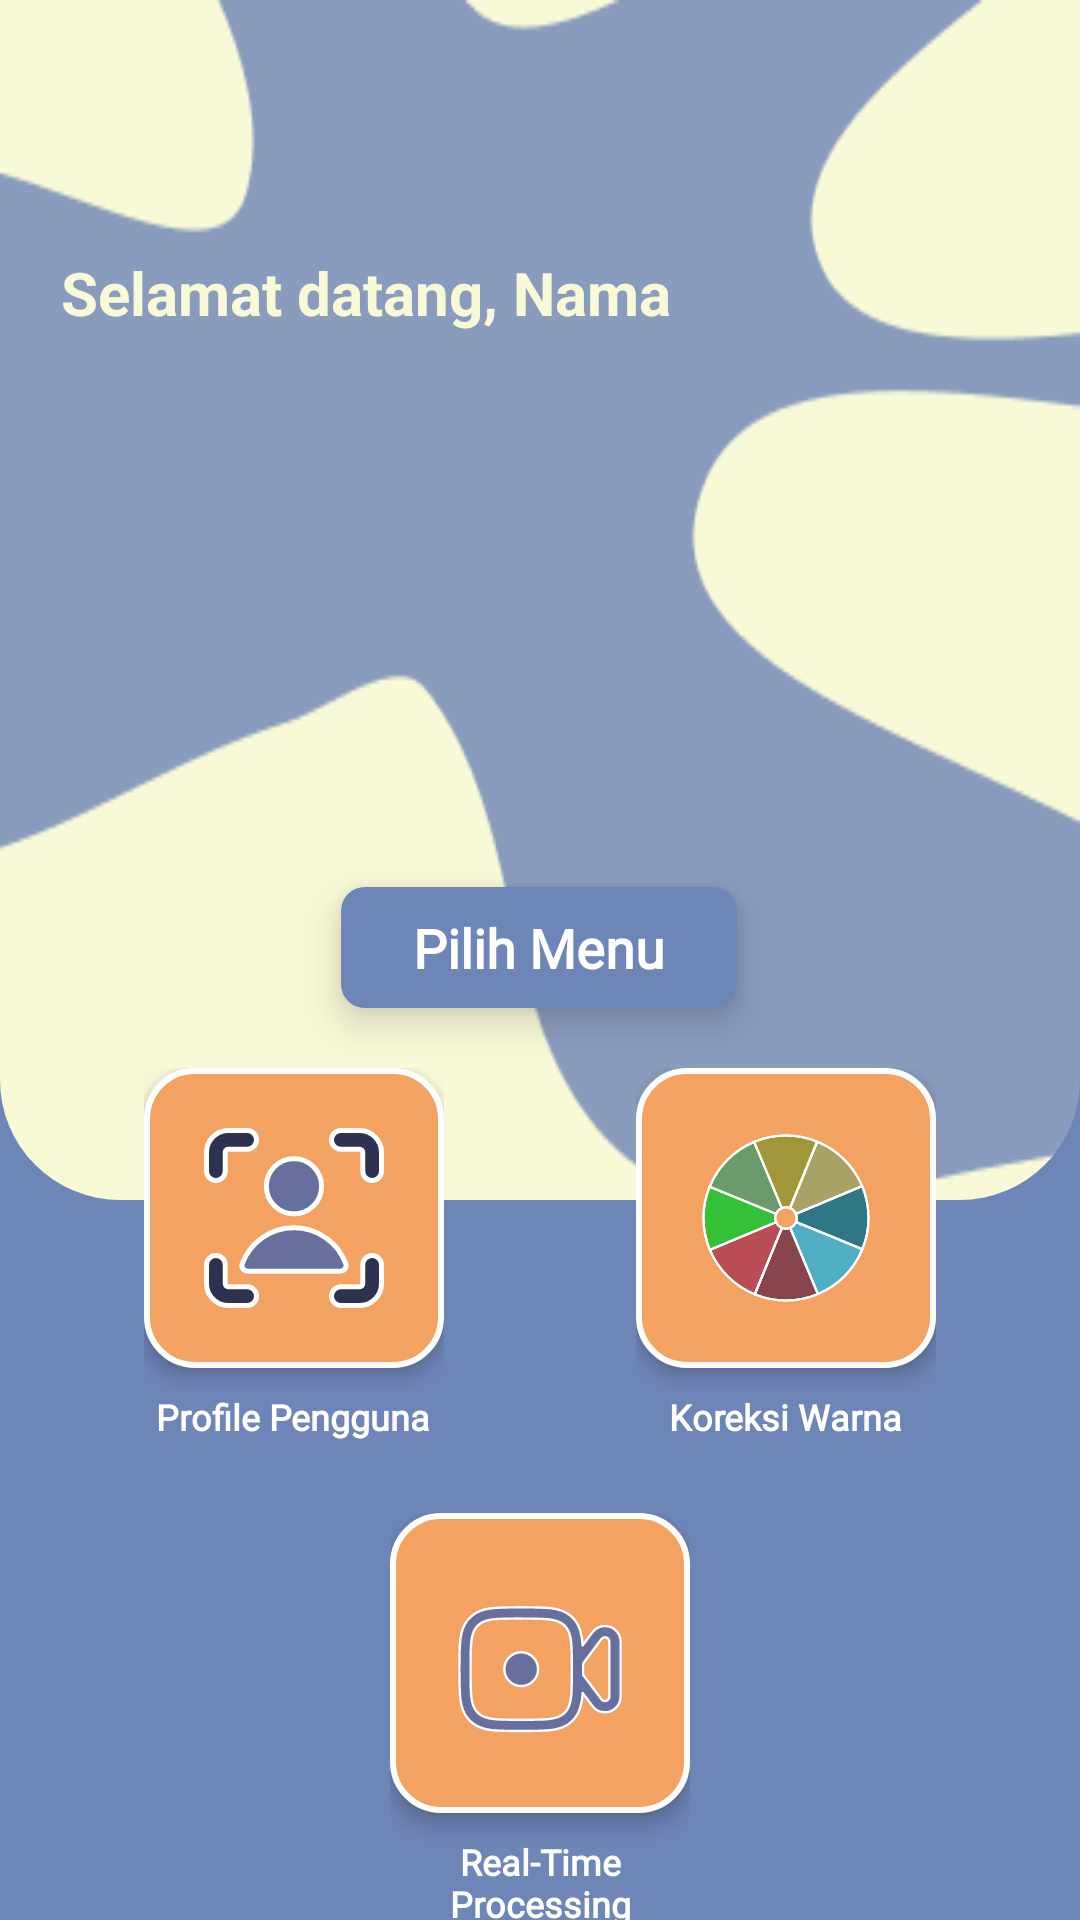

Produce the Android XML layout that renders to this screen, including the resource entries it uses.
<!-- AndroidManifest.xml: application theme Theme.Spectra -->
<!-- res/layout/activity_menu_option.xml -->
<?xml version="1.0" encoding="utf-8"?>
<androidx.constraintlayout.widget.ConstraintLayout
    xmlns:android="http://schemas.android.com/apk/res/android"
    xmlns:app="http://schemas.android.com/apk/res-auto"
    xmlns:tools="http://schemas.android.com/tools"
    android:layout_width="match_parent"
    android:layout_height="match_parent"
    android:background="@color/mainColor"
    tools:context=".UI.menu.MenuOptionActivity">

    <View
        android:id="@+id/headerBackground"
        android:layout_width="0dp"
        android:layout_height="400dp"
        android:background="@drawable/header_background"
        app:layout_constraintTop_toTopOf="parent"
        app:layout_constraintStart_toStartOf="parent"
        app:layout_constraintEnd_toEndOf="parent" />

    <TextView
        android:id="@+id/tvWelcome"
        android:layout_width="wrap_content"
        android:layout_height="wrap_content"
        android:layout_marginTop="84dp"
        android:text="Selamat datang, Nama"
        android:textColor="@color/colorhead"
        android:textSize="20sp"
        android:textStyle="bold"
        app:layout_constraintEnd_toEndOf="parent"
        app:layout_constraintHorizontal_bias="0.13"
        app:layout_constraintStart_toStartOf="parent"
        app:layout_constraintTop_toTopOf="parent" />

    <TextView
        android:id="@+id/tvPilihMenu"
        android:layout_width="wrap_content"
        android:layout_height="wrap_content"
        android:layout_marginBottom="64dp"
        android:background="@drawable/btn_rounded_bg"
        android:elevation="8dp"
        android:fontFamily="@font/poppins"
        android:gravity="center"
        android:paddingHorizontal="24dp"
        android:paddingVertical="8dp"
        android:text="@string/pilih_menu"
        android:textColor="@color/white"
        android:textSize="18sp"
        android:textStyle="bold"
        app:layout_constraintBottom_toBottomOf="@+id/headerBackground"
        app:layout_constraintEnd_toEndOf="parent"
        app:layout_constraintHorizontal_bias="0.498"
        app:layout_constraintStart_toStartOf="parent" />

    <LinearLayout
        android:id="@+id/menuProfile"
        android:layout_width="wrap_content"
        android:layout_height="wrap_content"
        android:layout_marginEnd="16dp"
        android:layout_marginTop="20dp"
        android:gravity="center"
        android:orientation="vertical"
        app:layout_constraintEnd_toStartOf="@id/menuKoreksi"
        app:layout_constraintStart_toStartOf="parent"
        app:layout_constraintTop_toBottomOf="@+id/tvPilihMenu">

        <ImageView
            android:layout_width="100dp"
            android:layout_height="100dp"
            android:background="@drawable/menu_item_bg"
            android:padding="20dp"
            android:src="@drawable/ic_profile"
            android:scaleType="centerInside"
            android:elevation="4dp"/>

        <TextView
            android:layout_width="wrap_content"
            android:layout_height="wrap_content"
            android:layout_marginTop="8dp"
            android:fontFamily="@font/poppins"
            android:gravity="center"
            android:text="@string/profile_pengguna"
            android:textColor="@color/white"
            android:textSize="12sp"
            android:textStyle="bold" />
    </LinearLayout>

    <LinearLayout
        android:id="@+id/menuKoreksi"
        android:layout_width="wrap_content"
        android:layout_height="wrap_content"
        android:orientation="vertical"
        android:gravity="center"
        app:layout_constraintTop_toTopOf="@id/menuProfile"
        app:layout_constraintStart_toEndOf="@id/menuProfile"
        app:layout_constraintEnd_toEndOf="parent">

        <ImageView
            android:layout_width="100dp"
            android:layout_height="100dp"
            android:background="@drawable/menu_item_bg"
            android:padding="20dp"
            android:src="@drawable/ic_color"
            android:scaleType="centerInside"
            android:elevation="4dp" />

        <TextView
            android:layout_width="wrap_content"
            android:layout_height="wrap_content"
            android:text="@string/koreksi_warna"
            android:textSize="12sp"
            android:textStyle="bold"
            android:fontFamily="@font/poppins"
            android:textColor="@color/white"
            android:gravity="center"
            android:layout_marginTop="8dp"/>
    </LinearLayout>

    <LinearLayout
        android:id="@+id/menuRealtime"
        android:layout_width="wrap_content"
        android:layout_height="wrap_content"
        android:orientation="vertical"
        android:gravity="center"
        android:layout_marginTop="24dp"
        app:layout_constraintTop_toBottomOf="@id/menuProfile"
        app:layout_constraintStart_toStartOf="parent"
        app:layout_constraintEnd_toEndOf="parent">

        <ImageView
            android:layout_width="100dp"
            android:layout_height="100dp"
            android:background="@drawable/menu_item_bg"
            android:padding="20dp"
            android:src="@drawable/ic_camera"
            android:scaleType="centerInside"
            android:elevation="4dp"/>

        <TextView
            android:layout_width="100dp"
            android:layout_height="wrap_content"
            android:layout_marginTop="8dp"
            android:fontFamily="@font/poppins"
            android:textStyle="bold"
            android:gravity="center"
            android:text="@string/real_time_nprocessing"
            android:textColor="@color/white"
            android:textSize="12sp" />
    </LinearLayout>

</androidx.constraintlayout.widget.ConstraintLayout>
<!-- resources referenced by this layout -->
<resources>
  <color name="colorhead">#F8F9D7</color>
  <color name="mainColor">#6E85B7</color>
  <color name="white">#FFFFFFFF</color>
  <!-- drawable btn_rounded_bg (drawable) -->
  <shape xmlns:android="http://schemas.android.com/apk/res/android">
      <solid android:color="@color/mainColor"/>
      <corners android:radius="8dp"/>
  </shape>
  <!-- drawable header_background (drawable) -->
  <layer-list xmlns:android="http://schemas.android.com/apk/res/android">
      <item>
          <shape>
              <solid android:color="@color/colorhead"/>
              <corners
                  android:bottomLeftRadius="40dp"
                  android:bottomRightRadius="40dp"/>
          </shape>
      </item>
      <item>
          <bitmap
              android:gravity="fill"
              android:src="@drawable/homehead1"/>
      </item>
  
  </layer-list>
  <!-- drawable ic_camera: vector/xml drawable (drawable, 2079 chars, omitted) -->
  <!-- drawable ic_color: vector/xml drawable (drawable, 5483 chars, omitted) -->
  <!-- drawable ic_profile: vector/xml drawable (drawable, 2936 chars, omitted) -->
  <!-- drawable menu_item_bg (drawable) -->
  <shape xmlns:android="http://schemas.android.com/apk/res/android">
      <solid android:color="#F4A261" /> 
      <corners android:radius="16dp" />
      
      <stroke
          android:width="2dp"
          android:color="#FFFFFF" />
  </shape>
  <string name="koreksi_warna">Koreksi Warna</string>
  <string name="pilih_menu">Pilih Menu</string>
  <string name="profile_pengguna">Profile Pengguna</string>
  <string name="real_time_nprocessing">Real-Time\nProcessing</string>
  <style name="Theme.Spectra" parent="Base.Theme.Spectra" />
  <!-- drawable homehead1: png bitmap (drawable, 6434 bytes) -->
  <style name="Base.Theme.Spectra" parent="Theme.Material3.DayNight.NoActionBar">
          
          
      </style>
</resources>
